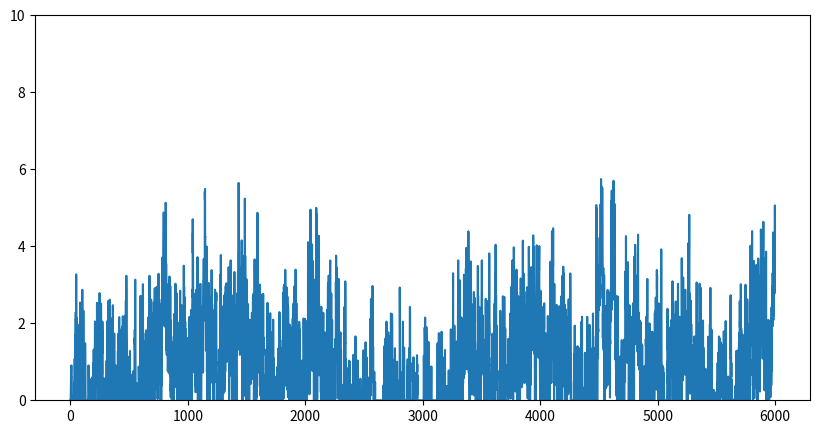
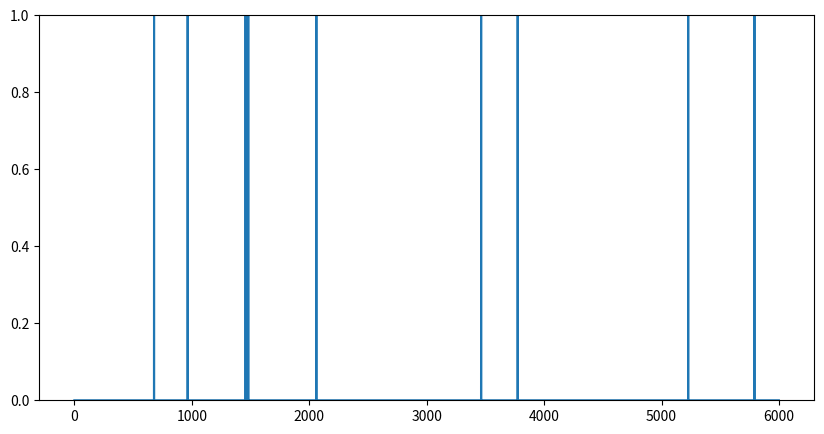
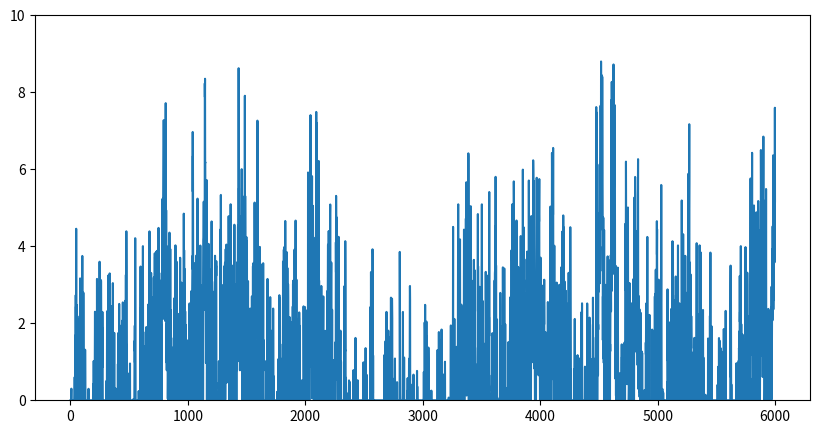
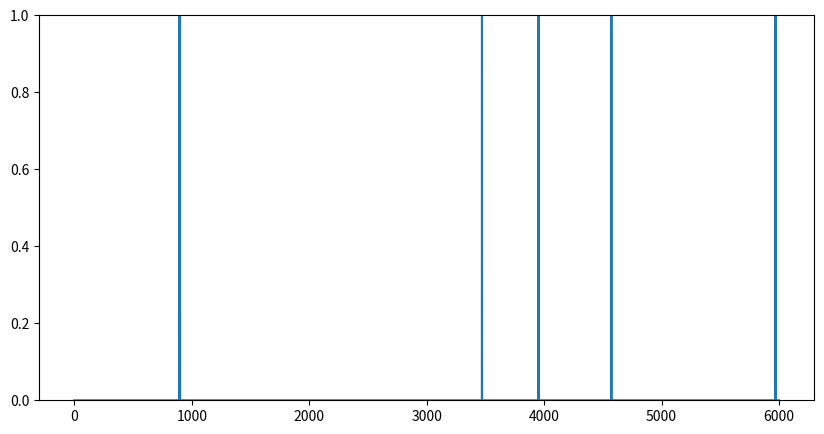

Source code (Python) for these figures, in order:
import numpy as np
from scipy import signal as ss
from scipy.stats import zscore
import matplotlib.pyplot as plt

def make_noise(num_traces=10, num_samples=1000, scale=2):
    np.random.seed(1)
    
    num_samples = num_samples+2000
    # Normalised Frequencies
    # fv = np.linspace(0, 1, 40)
    # Amplitudes Of '1/f'                                
    # a = 1/(1+2*fv)                
    # Filter Numerator Coefficients              
    # b = ss.firls(43, fv, a)                                   

    B = [0.049922035, -0.095993537, 0.050612699, -0.004408786]
    A = [1, -2.494956002,   2.017265875,  -0.522189400]

    invfn = np.zeros((num_traces,num_samples))

    for i in np.arange(0,num_traces):
        # Create White Noise
        wn = np.random.normal(loc=1, scale=scale, size=num_samples)  # scale=0.5
        # Create '1/f' Noise
        invfn[i,:] = zscore(ss.lfilter(B, A, wn))                          

    return invfn[:,2000:]

for scale in [0.5,5]:
    sample_list = make_noise(num_traces=10, num_samples=6000, scale=scale)

    sample = sample_list[2]
    print(np.mean(sample))
    # plt.figure()
    # plt.plot(sample)

    sample[sample<0] = 0
    sample = sample/np.mean(sample)

    spk_rnd = np.random.default_rng(42)
    FREQ_EXC = 1
    
    counts = spk_rnd.poisson(FREQ_EXC/1000 * sample)
    print(np.mean(sample))
    plt.figure(figsize=(10, 5))
    plt.ylim(0, 10)
    plt.plot(sample)
    plt.figure(figsize=(10, 5))
    plt.ylim(0, 1)
    plt.plot(counts)

plt.show()
